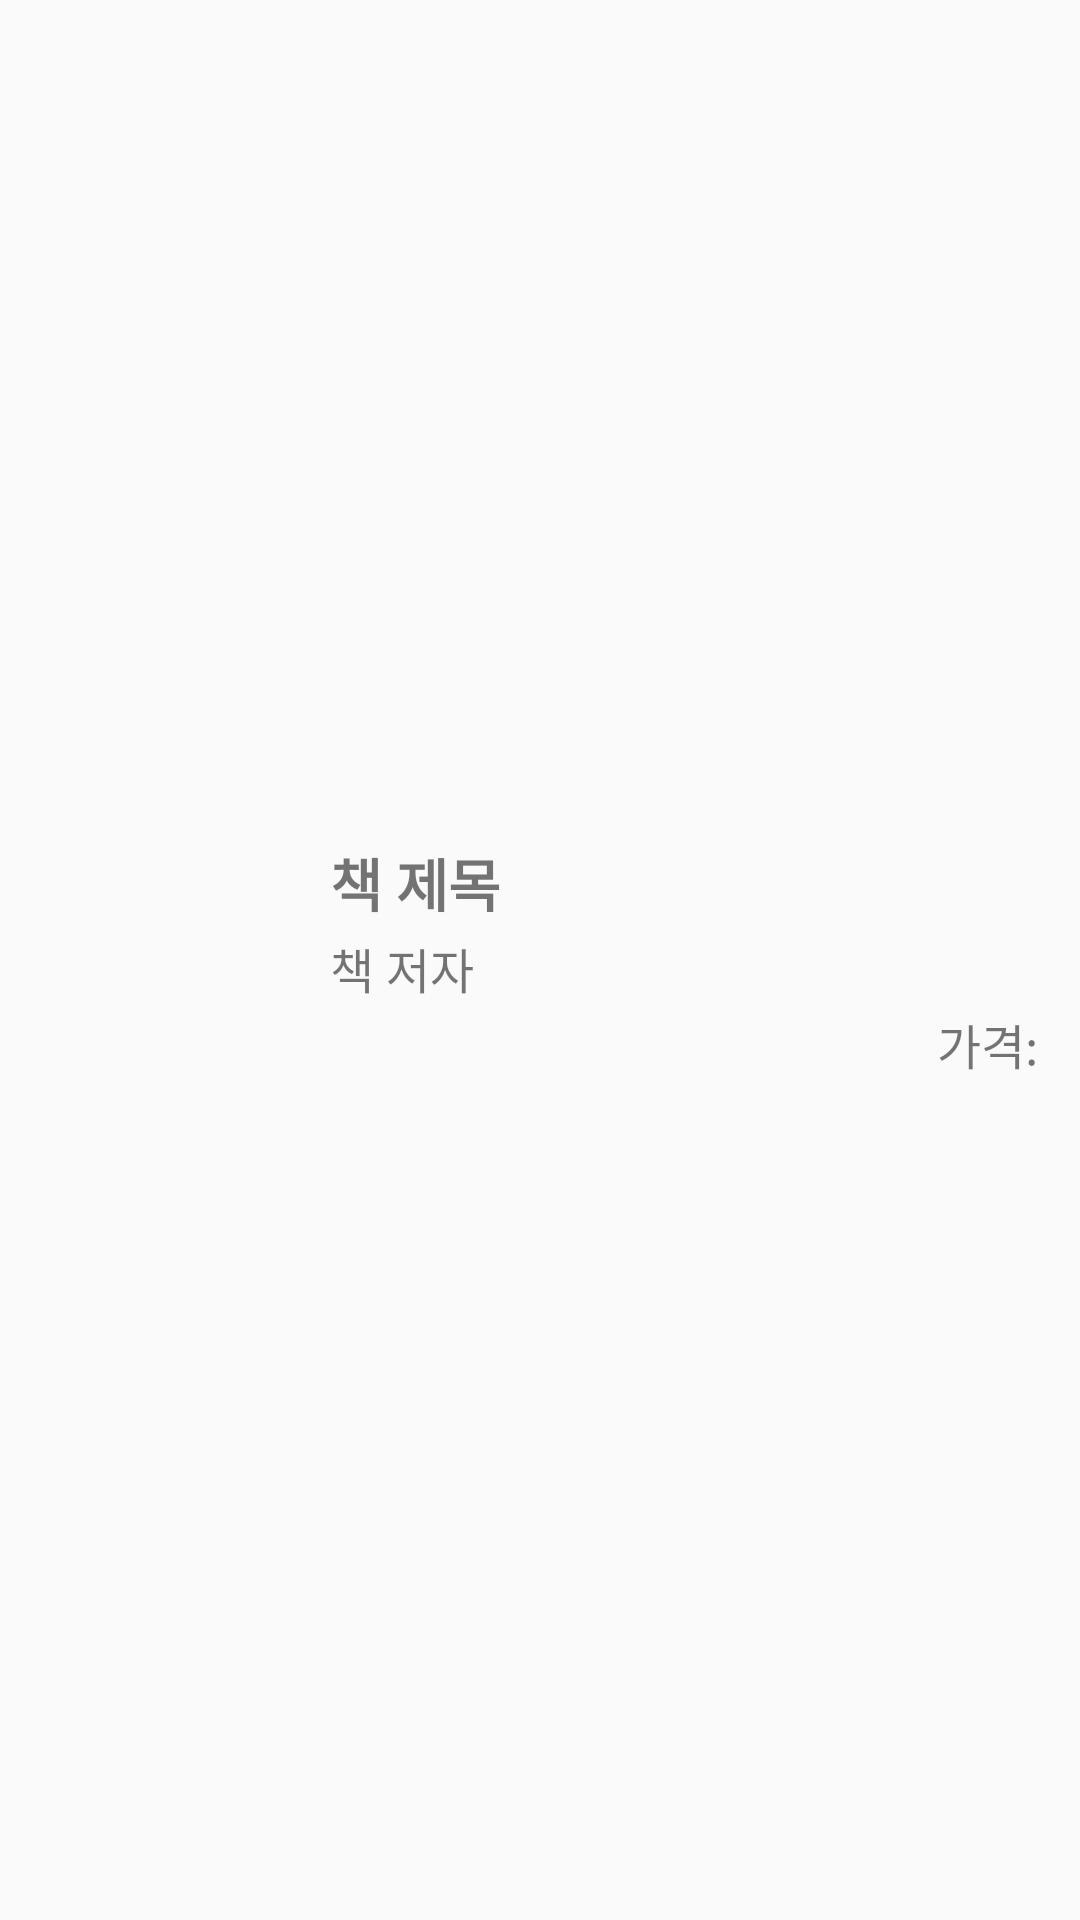

Here is an Android app screen rendered from its layout file. Give the layout XML and the strings, colors and styles it references.
<!-- AndroidManifest.xml: application theme AppTheme -->
<!-- res/layout/searched_book_list.xml -->
<?xml version="1.0" encoding="utf-8"?>
<RelativeLayout xmlns:android="http://schemas.android.com/apk/res/android"
    xmlns:app="http://schemas.android.com/apk/res-auto"
    android:layout_width="match_parent"
    android:layout_height="wrap_content"
    android:layout_margin="10dp">

    <ImageView
        android:padding="5dp"
        android:id="@+id/cover"
        android:layout_centerVertical="true"
        android:layout_width="100dp"
        android:layout_height="100dp"
        android:layout_marginTop="10dp"
        />

    <LinearLayout
        android:layout_width="match_parent"
        android:layout_height="wrap_content"
        android:layout_marginLeft="0dp"
        android:layout_toRightOf="@+id/cover"
        android:layout_centerVertical="true"
        android:orientation="vertical"
        android:padding="10dp">

        <TextView
            android:id="@+id/b_title"
            android:layout_width="match_parent"
            android:layout_height="wrap_content"
            android:text="책 제목"
            android:layout_marginBottom="3dp"
            android:textSize="19sp"
            android:textStyle="bold" />

        <TextView
            android:id="@+id/b_author"
            android:layout_width="match_parent"
            android:layout_height="wrap_content"
            android:text="책 저자"
            android:textSize="16sp" />

        <TextView
            android:id="@+id/b_price"
            android:layout_width="match_parent"
            android:layout_height="wrap_content"
            android:gravity="end"
            android:text="가격: "
            android:layout_marginTop="2dp"
            android:textAlignment="textEnd"
            android:textSize="16sp" />
    </LinearLayout>
</RelativeLayout>
<!-- resources referenced by this layout -->
<resources>
  <style name="AppTheme" parent="Theme.AppCompat.Light.DarkActionBar">
          
          <item name="colorPrimary">#B2DFDB</item>
          <item name="colorPrimaryDark">#004D40</item>
          <item name="colorAccent">#4DB6AC</item>
      </style>
</resources>
